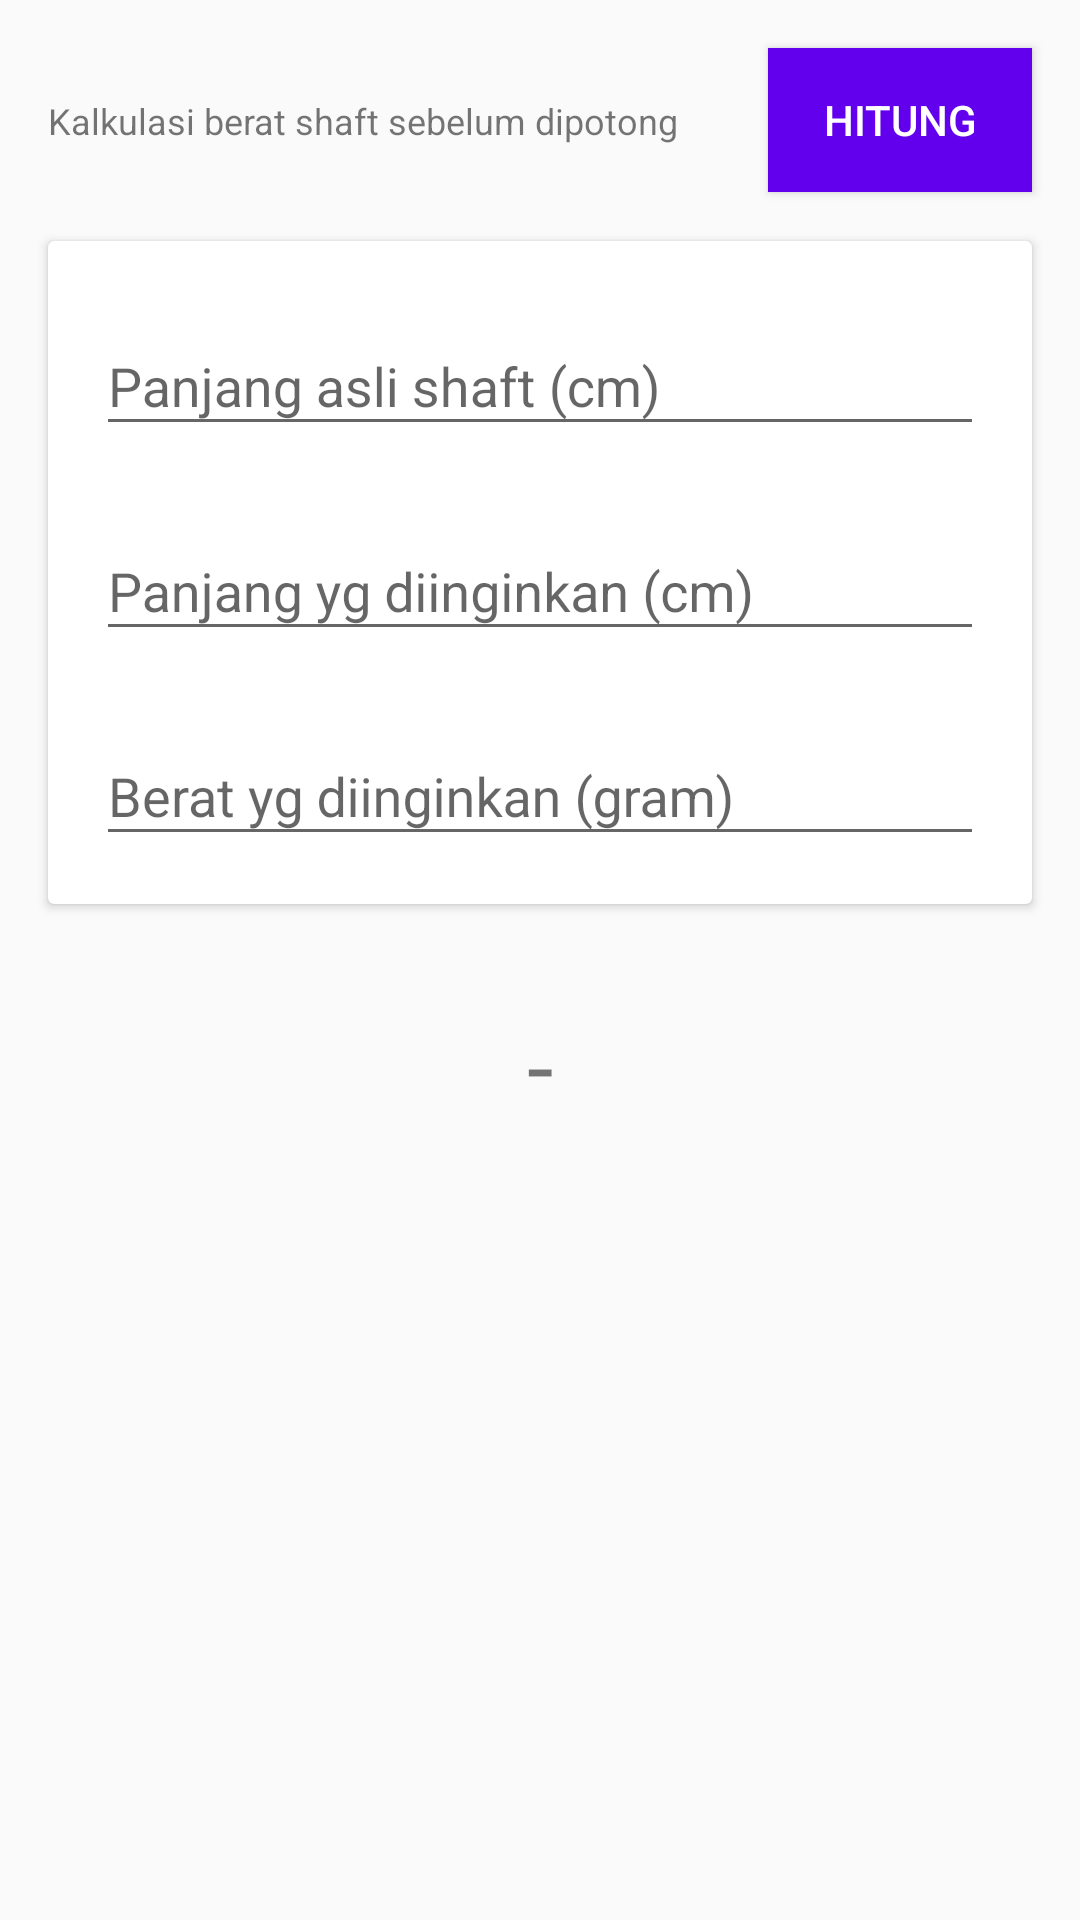

Layout XML and referenced resources for this Android screen:
<!-- AndroidManifest.xml: application theme AppTheme -->
<!-- res/layout/fragment_shaft.xml -->
<?xml version="1.0" encoding="utf-8"?>
<android.support.constraint.ConstraintLayout xmlns:android="http://schemas.android.com/apk/res/android"
  xmlns:app="http://schemas.android.com/apk/res-auto"
  xmlns:tools="http://schemas.android.com/tools"
  android:layout_width="match_parent"
  android:layout_height="match_parent"
  tools:layout_editor_absoluteY="81dp">


  <TextView
    android:id="@+id/textView"
    android:layout_width="wrap_content"
    android:layout_height="wrap_content"
    android:layout_marginStart="16dp"
    android:layout_marginTop="32dp"
    android:text="Kalkulasi berat shaft sebelum dipotong"
    android:textSize="12dp"
    app:layout_constraintStart_toStartOf="parent"
    app:layout_constraintTop_toTopOf="parent" />

  <android.support.v7.widget.CardView
    android:id="@+id/cardView"
    android:layout_width="match_parent"
    android:layout_height="wrap_content"
    android:layout_marginEnd="16dp"
    android:layout_marginStart="16dp"
    android:layout_marginTop="32dp"
    android:padding="16dp"
    app:contentPadding="16dp"
    app:layout_constraintEnd_toEndOf="parent"
    app:layout_constraintStart_toStartOf="parent"
    app:layout_constraintTop_toBottomOf="@+id/textView">

    <android.support.constraint.ConstraintLayout
      android:layout_width="match_parent"
      android:layout_height="wrap_content">

      <android.support.design.widget.TextInputLayout
        android:id="@+id/textinputlayout1"
        android:layout_width="match_parent"
        android:layout_height="wrap_content">

        <android.support.design.widget.TextInputEditText
          android:id="@+id/actual_length"
          android:layout_width="match_parent"
          android:layout_height="wrap_content"
          android:hint="Panjang asli shaft (cm)"
          android:inputType="number" />
      </android.support.design.widget.TextInputLayout>

      <android.support.design.widget.TextInputLayout
        android:id="@+id/textinputlayout2"
        android:layout_width="match_parent"
        android:layout_height="wrap_content"
        app:layout_constraintTop_toBottomOf="@+id/textinputlayout1"
        android:layout_marginTop="16dp">

        <android.support.design.widget.TextInputEditText
          android:id="@+id/expected_length"
          android:layout_width="match_parent"
          android:layout_height="wrap_content"
          android:hint="Panjang yg diinginkan (cm)"
          android:inputType="number" />
      </android.support.design.widget.TextInputLayout>

      <android.support.design.widget.TextInputLayout
        android:id="@+id/textinputlayout3"
        android:layout_width="match_parent"
        android:layout_height="wrap_content"
        app:layout_constraintTop_toBottomOf="@+id/textinputlayout2"
        android:layout_marginTop="16dp">

        <android.support.design.widget.TextInputEditText
          android:id="@+id/expected_weight"
          android:layout_width="match_parent"
          android:layout_height="wrap_content"
          android:hint="Berat yg diinginkan (gram)"
          android:inputType="number" />
      </android.support.design.widget.TextInputLayout>
    </android.support.constraint.ConstraintLayout>
  </android.support.v7.widget.CardView>

  <TextView
    android:id="@+id/textview_result"
    android:layout_width="wrap_content"
    android:layout_height="wrap_content"
    android:layout_marginEnd="16dp"
    android:layout_marginStart="16dp"
    android:layout_marginTop="32dp"
    android:text="-"
    android:textSize="32dp"
    app:layout_constraintEnd_toEndOf="parent"
    app:layout_constraintStart_toStartOf="parent"
    app:layout_constraintTop_toBottomOf="@+id/cardView" />

  <Button
    android:id="@+id/btn_hitung"
    android:layout_width="wrap_content"
    android:layout_height="wrap_content"
    android:layout_marginEnd="16dp"
    android:layout_marginTop="16dp"
    android:text="Hitung"
    app:layout_constraintEnd_toEndOf="parent"
    app:layout_constraintTop_toTopOf="parent"
    android:background="@color/colorPrimary"
    android:textColor="#FFF"/>

</android.support.constraint.ConstraintLayout>
<!-- resources referenced by this layout -->
<resources>
  <style name="AppTheme" parent="Theme.AppCompat.Light.DarkActionBar">
      
      <item name="colorPrimary">@color/colorPrimary</item>
      <item name="colorPrimaryDark">@color/colorPrimaryDark</item>
      <item name="colorAccent">@color/colorAccent</item>
    </style>
  <!-- not gathered from this repository: default colours our renderer supplied (Android Studio template values) -->
  <color name="colorPrimary">#FF6200EE</color>
  <color name="colorPrimaryDark">#FF3700B3</color>
  <color name="colorAccent">#FF03DAC5</color>
</resources>
